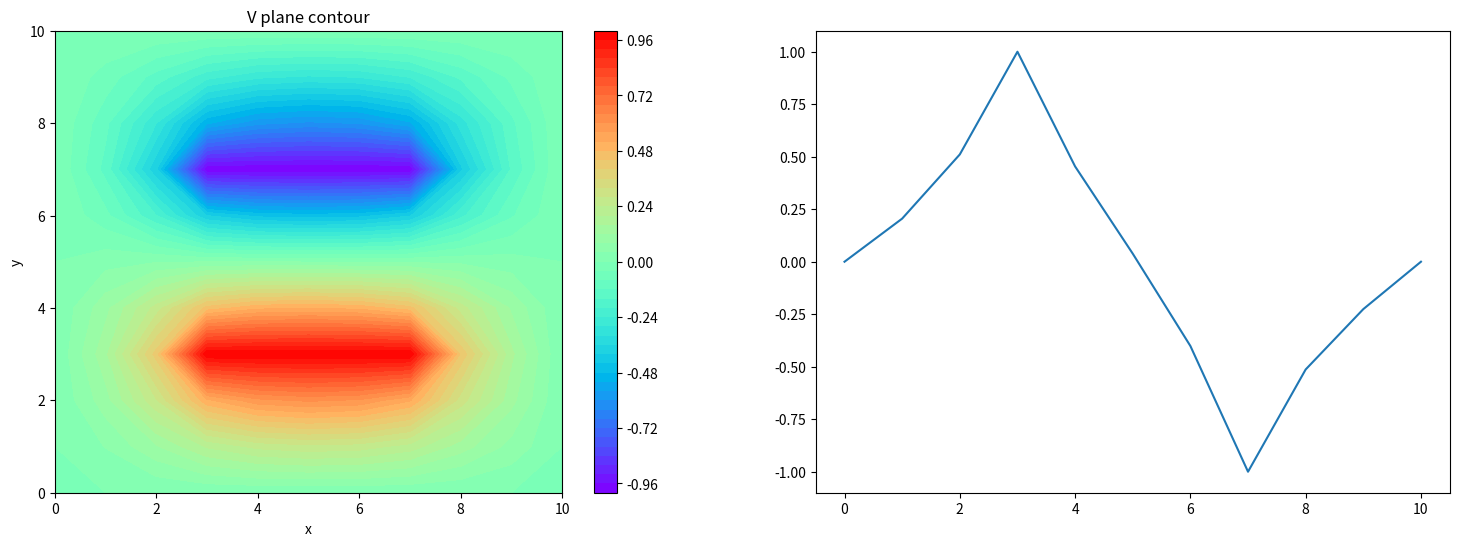

Python code for this plot:
import numpy as np
import matplotlib.pyplot as plt

N=11
x=np.linspace(0,10,N)
y=np.linspace(0,10,N)
xx,yy=np.meshgrid(x,y)


#BC
V=np.zeros((11,11),dtype=float)

#set the plate capacitor voltage as constant
for i in range(1,N-1):
    for j in range(1,N-1):
        if j==3 and i>=3 and i<=7:
            V[j,i]=1
        elif j==7 and i>=3 and i<=7:
            V[j,i]=-1

V_old=V
#update the voltage by relaxation method
iteration=0
while(True):
    V_new=V_old
    for i in range(1,N-1):
        for j in range(1,N-1):
            #setting the parallel plate capacitor as the constant
            if j==3 and i>=3 and i<=7:
                continue
            elif j==7 and i>=3 and i<=7:
                continue
            #relaxation method to solve the pde
            else:
                V_new[j,i]=0.25*(V_old[j,i-1]+V_old[j-1,i]+V_old[j+1,i]+V_old[j,i+1])
    iteration+=1
    #setting the condition to break the while loop
    # #check the error before and after the iteration
    if iteration%5==0: #per 5 loops to check the error
        error=np.zeros((N,N),dtype=float)
        error=abs(V_new-V_old)
        print(error)
        if error.all()<=0:
            print(iteration)
            break
        else:
            V_old=V_new

#visualize
fig=plt.figure(figsize=(18,6))
ax=fig.add_subplot(121)
z=V_new
plt.contourf(xx,yy,z,cmap='rainbow',levels=51)
plt.colorbar()
ax.set_title('V plane contour')
ax.set_xlabel('x')
ax.set_ylabel('y')

ax1=fig.add_subplot(122)
ax1.plot(x,V[:,3])
plt.show()   